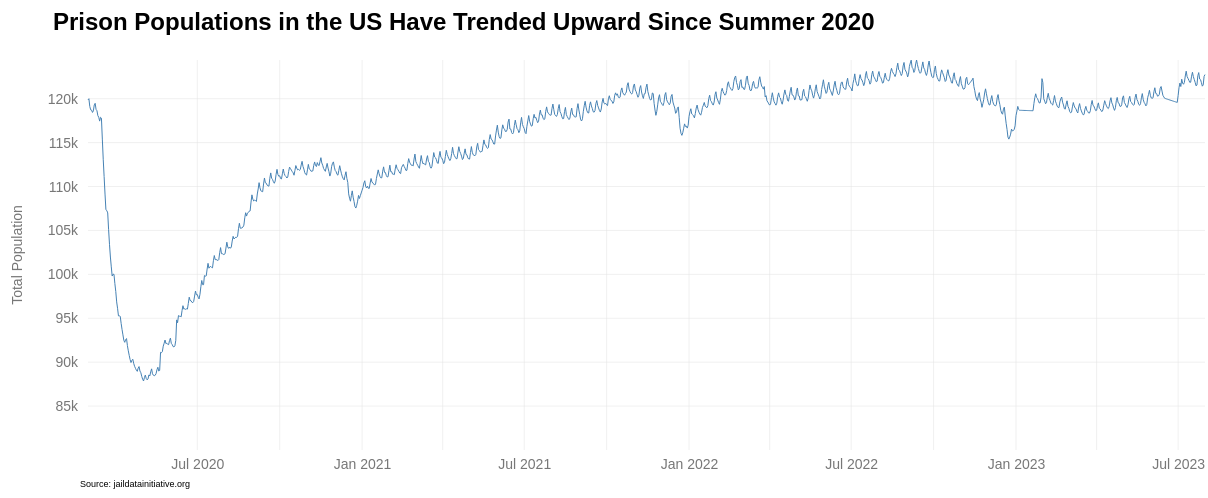
D3 v7 page, settled after 480 driven frames (8 s of simulated time); the page loaded 1 data file(s).


// ── script.js
// set the dimensions and margins for the chart

const margin = {top:70, right:3, bottom:40, left:80};
const width = 1200 - margin.left - margin.right;
const height = 500 - margin.top - margin.bottom;

// set up the x and y scales
const x = d3.scaleTime().range([0,width]);
const y = d3.scaleLinear().range([height,0]);

// create the svg
const svg = d3.select("#chart-container")
.append("svg")
.attr("width",width + margin.left + margin.right)
.attr("height", height + margin.top + margin.bottom)
.append("g")
.attr("transform",`translate(${margin.left},${margin.top})`);


// Create a tooltip div
const tooltip = d3.select("body")
.append("div")
.attr("class", "tooltip");


// load and process data from .csv
d3.csv("jdi_data_daily.csv").then(function(data){
    // console.log(data)
    const parseDate = d3.timeParse("%Y-%m-%d");
    data.forEach(d => {
        d.date = parseDate(d.date)
        d.population = +d.population;
    });


// define the x and y domains
// domain means what data is going to fit in the range
x.domain(d3.extent(data, d => d.date));
y.domain([80000, d3.max(data, d => d.population)]);

// add the x-axis
// svg.append("g")
// .attr("transform",`translate(0,${height})`)
// .call(d3.axisBottom(x)
//     .ticks(d3.timeMonth.every(6))
//     .tickFormat(d3.timeFormat("%b %Y")));

svg.append("g")
    .attr("transform", `translate(0,${height})`)
    .style("font-size", "14px")
    .call(d3.axisBottom(x)
      .tickValues(x.ticks(d3.timeMonth.every(6))) 
      .tickFormat(d3.timeFormat("%b %Y"))) 
    .call(g => g.select(".domain").remove()) 
    .selectAll(".tick line") 
    .style("stroke-opacity", 0)
  svg.selectAll(".tick text")
    .attr("fill", "#777");

// add the y-axis
// svg.append("g")
// .call(d3.axisLeft(y)
//     .ticks((d3.max(data, d => d.population) - 80000) / 5000)
//     .tickFormat(d => {
//         return `${(d / 1000).toFixed(0)}k`;
//     }));

svg.append("g")
.style("font-size", "14px")
.call(d3.axisLeft(y)
  .ticks((d3.max(data, d => d.population) - 65000) / 5000)
  .tickFormat(d => {
      return `${(d / 1000).toFixed(0)}k`;
  })
  .tickSize(0)
  .tickPadding(10))
.call(g => g.select(".domain").remove()) 
.selectAll(".tick text")
.style("fill", "#777") 
.style("visibility", (d, i, nodes) => {
  if (i === 0) {
    return "hidden"; 
  } else {
    return "visible"; 
  }
});

// Add vertical gridlines
svg.selectAll("xGrid")
.data(x.ticks().slice(1))
.join("line")
.attr("x1", d => x(d))
.attr("x2", d => x(d))
.attr("y1", 0)
.attr("y2", height)
.attr("stroke", "#e0e0e0")
.attr("stroke-width", .5);

// Add horizontal gridlines

svg.selectAll("yGrid")
.data(y.ticks((d3.max(data, d => d.population) - 65000) / 5000).slice(1))
.join("line")
.attr("x1", 0)
.attr("x2", width)
.attr("y1", d => y(d))
.attr("y2", d => y(d))
.attr("stroke", "#e0e0e0")
.attr("stroke-width", .5)


// create the line generator
const line = d3.line()
.x(d => x(d.date))
.y(d => y(d.population))

// add the line path to the SVG element
svg.append("path")
.datum(data)
.attr("fill","none")
.attr("stroke","steelblue")
.attr("stroke-width",1)
.attr("d", line)


// add a circle element
const circle = svg.append("circle")
.attr("r",0)
.attr("fill","steelblue")
.style("stroke","white")
.attr("opacity",.70)
.style("pointer-events","none");

// create a listening rectangle and append it to the chart container
const listeningRect = svg.append("rect")
.attr("width",width)
.attr("height",height);

// create the mouse move function
listeningRect.on("mousemove", function(event) {
  const [xCoord] = d3.pointer(event, this);
  const bisectDate = d3.bisector(d => d.date).left;
  const x0 = x.invert(xCoord);
  const i = bisectDate(data, x0, 1);
  const d0 = data[i-1];
  const d1 = data[i];
  const d = x0 - d0.date > d1.date - x0 ? d1:d0;
  const xPos = x(d.date);
  const yPos = y(d.population);

  // update the circle function
  circle.attr("cx", xPos)
  .attr("cy", yPos);

  // console.log(xPos);

  // update the radius of the circle
  circle.transition()
  .duration(50)
  .attr("r",5);

  // add the tooltip
  tooltip
  .style("display","block")
  .style("left", `${xPos + 100}px`)
  .style("top", `${yPos + 50}px`)
  .html(`<strong>Date:</strong> ${d.date.toLocaleDateString()}<br>
  <strong>Population:</strong> ${d.population !== undefined ? (d.population / 1000).toFixed(0) + 'k' : 'N/A'}`)

});


listeningRect.on("mouseleave", function() {
  circle.transition()
  .duration(50)
  .attr("r",0);

  tooltip.style("display","none")
});

// Add Y-axis label
svg.append("text")
.attr("transform", "rotate(-90)")
.attr("y", 0 - margin.left)
.attr("x", 0 - (height / 2))
.attr("dy", "1em")
.style("text-anchor", "middle")
.style("font-size", "14px")
.style("fill", "#777")
.style("font-family", "sans-serif")
.text("Total Population");

// Add the chart title
svg.append("text")
.attr("class", "chart-title")
.attr("x", margin.left - 115)
.attr("y", margin.top - 100)
.style("font-size", "24px")
.style("font-weight", "bold")
.style("font-family", "sans-serif")
.text("Prison Populations in the US Have Trended Upward Since Summer 2020");

// Add the source credit
svg.append("text")
    .attr("class", "source-credit")
    .attr("x", width - 1125)
    .attr("y", height + margin.bottom - 3)
    .style("font-size", "9px")
    .style("font-family", "sans-serif")
    .text("Source: jaildatainitiative.org");

})

### data: jdi_data_daily.csv
date, population, admission, release, los_1_day, los_2-3_days, los_4-7_days, los_8-14_days, los_15-30_days, los_31-60_days, los_61-90_days, los_91-182_days, los_183-365_days, los_365+_days
2020-03-01, 119862, 2447, 2045, 568, 396, 120, 168, 107, 34, 0, 0, 0, 0
2020-03-02, 119997, 2180, 4061, 649, 857, 472, 299, 271, 100, 0, 0, 0, 0
2020-03-03, 119113, 3177, 3712, 672, 288, 400, 267, 279, 110, 0, 0, 0, 0
2020-03-04, 118736, 3335, 3027, 821, 314, 351, 259, 228, 101, 6, 0, 0, 0
2020-03-05, 118704, 2995, 3809, 800, 683, 320, 340, 351, 163, 3, 0, 0, 0
2020-03-06, 118436, 3541, 3597, 1022, 620, 281, 291, 287, 142, 10, 0, 0, 0
2020-03-07, 118617, 3778, 1620, 619, 213, 128, 118, 92, 33, 1, 0, 0, 0
2020-03-08, 119295, 2298, 1838, 614, 400, 132, 150, 127, 46, 3, 0, 0, 0
2020-03-09, 119473, 2016, 3994, 689, 950, 589, 256, 315, 158, 21, 0, 0, 0
2020-03-10, 118786, 3306, 3526, 877, 359, 582, 262, 362, 159, 20, 0, 0, 0
2020-03-11, 118631, 3371, 3879, 957, 427, 494, 405, 382, 180, 17, 0, 0, 0
2020-03-12, 118070, 3319, 3331, 840, 477, 326, 330, 311, 194, 17, 0, 0, 0
2020-03-13, 117892, 3152, 3608, 860, 594, 355, 355, 364, 184, 20, 0, 0, 0
2020-03-14, 117448, 3164, 1642, 597, 209, 107, 114, 118, 49, 5, 0, 0, 0
2020-03-15, 117881, 2075, 1937, 557, 308, 132, 181, 147, 51, 9, 0, 0, 0
2020-03-16, 117783, 1839, 4543, 647, 976, 713, 465, 478, 249, 33, 0, 0, 0
2020-03-17, 115398, 2158, 4199, 647, 363, 727, 569, 440, 324, 59, 0, 0, 0
2020-03-18, 113107, 1907, 3731, 581, 361, 500, 442, 538, 245, 42, 0, 0, 0
2020-03-19, 111138, 1763, 3565, 527, 352, 320, 467, 532, 279, 51, 0, 0, 0
2020-03-20, 109141, 1568, 3200, 552, 274, 267, 435, 505, 226, 40, 0, 0, 0
2020-03-21, 107355, 1414, 1129, 318, 99, 68, 113, 114, 61, 10, 0, 0, 0
2020-03-22, 107263, 1037, 1131, 249, 111, 48, 118, 130, 72, 23, 0, 0, 0
2020-03-23, 106998, 865, 3045, 375, 427, 324, 377, 383, 277, 49, 0, 0, 0
2020-03-24, 105090, 1137, 2965, 367, 141, 238, 333, 474, 345, 59, 0, 0, 0
2020-03-25, 103424, 1299, 2511, 411, 131, 192, 267, 394, 274, 59, 0, 0, 0
2020-03-26, 101973, 1060, 2270, 344, 164, 139, 217, 382, 246, 41, 0, 0, 0
2020-03-27, 100853, 1151, 2132, 372, 166, 100, 187, 323, 216, 43, 0, 0, 0
2020-03-28, 99808, 1086, 806.8, 228, 64, 30, 40, 83, 36, 13, 0, 0, 0
2020-03-29, 100017, 1015, 851.9, 261, 83, 36, 43, 51, 50, 8, 0, 0, 0
2020-03-30, 100004, 838.8, 2075, 328, 375, 160, 139, 234, 223, 49, 0, 0, 0
2020-03-31, 98948, 1019, 1967, 309, 131, 128, 101, 292, 228, 72, 0, 0, 0
2020-04-01, 98053, 1072, 2268, 362, 155, 163, 149, 331, 205, 81, 0, 0, 0
2020-04-02, 96866, 1081, 1953, 314, 144, 107, 128, 310, 232, 61, 1, 0, 0
2020-04-03, 96139, 1055, 1823, 354, 130, 104, 111, 254, 248, 55, 3, 0, 0
2020-04-04, 95272, 956.2, 822.9, 228, 63, 32, 43, 69, 49, 11, 0, 0, 0
2020-04-05, 95277, 827.5, 805.5, 205, 66, 29, 28, 54, 64, 21, 0, 0, 0
2020-04-06, 95217, 745.9, 1775, 268, 274, 161, 82, 189, 219, 46, 6, 0, 0
2020-04-07, 94414, 971.7, 1674, 290, 131, 142, 91, 181, 212, 66, 6, 0, 0
2020-04-08, 93729, 989.7, 1641, 353, 125, 121, 84, 159, 201, 73, 10, 0, 0
2020-04-09, 93110, 1022, 1849, 298, 138, 87, 109, 189, 204, 77, 5, 0, 0
2020-04-10, 92491, 1230, 1449, 310, 124, 76, 67, 124, 145, 45, 5, 0, 0
2020-04-11, 92260, 1218, 639.1, 240, 65, 24, 22, 31, 45, 14, 3, 0, 0
2020-04-12, 92563, 941.9, 692.4, 254, 110, 24, 20, 22, 46, 10, 4, 0, 0
2020-04-13, 92687, 816.8, 1808, 314, 354, 178, 90, 128, 186, 84, 11, 0, 0
2020-04-14, 91882, 1002, 1628, 350, 137, 139, 98, 127, 224, 80, 14, 0, 0
2020-04-15, 91294, 1040, 1596, 331, 135, 118, 93, 127, 205, 76, 13, 0, 0
2020-04-16, 90774, 1076, 1588, 359, 175, 89, 75, 120, 214, 69, 17, 0, 0
2020-04-17, 90302, 1116, 1529, 404, 130, 88, 63, 109, 229, 59, 10, 0, 0
2020-04-18, 89958, 1184, 710.5, 294, 50, 35, 27, 19, 66, 18, 2, 0, 0
2020-04-19, 90207, 959.9, 752.9, 247, 95, 24, 27, 19, 66, 23, 2, 0, 0
2020-04-20, 90333, 879.1, 1666, 342, 339, 143, 89, 97, 159, 71, 16, 0, 0
2020-04-21, 89870, 1203, 1554, 408, 136, 140, 97, 94, 181, 75, 13, 0, 0
2020-04-22, 89529, 1213, 1466, 394, 148, 133, 94, 86, 150, 76, 16, 0, 0
2020-04-23, 89302, 1159, 1442, 389, 150, 109, 82, 97, 145, 83, 18, 0, 0
2020-04-24, 89089, 1229, 1510, 443, 177, 97, 89, 75, 161, 79, 23, 0, 0
2020-04-25, 88956, 1377, 751, 348, 79, 38, 31, 26, 59, 23, 5, 0, 0
2020-04-26, 89325, 1120, 775, 301, 98, 30, 28, 23, 35, 30, 9, 0, 0
2020-04-27, 89499, 949.8, 1735, 366, 411, 139, 97, 107, 122, 90, 24, 0, 0
2020-04-28, 88990, 1226, 1554, 359, 163, 154, 98, 97, 129, 73, 28, 0, 0
2020-04-29, 88798, 1362, 1703, 393, 153, 125, 122, 100, 127, 83, 20, 0, 0
... 1,188 more rows